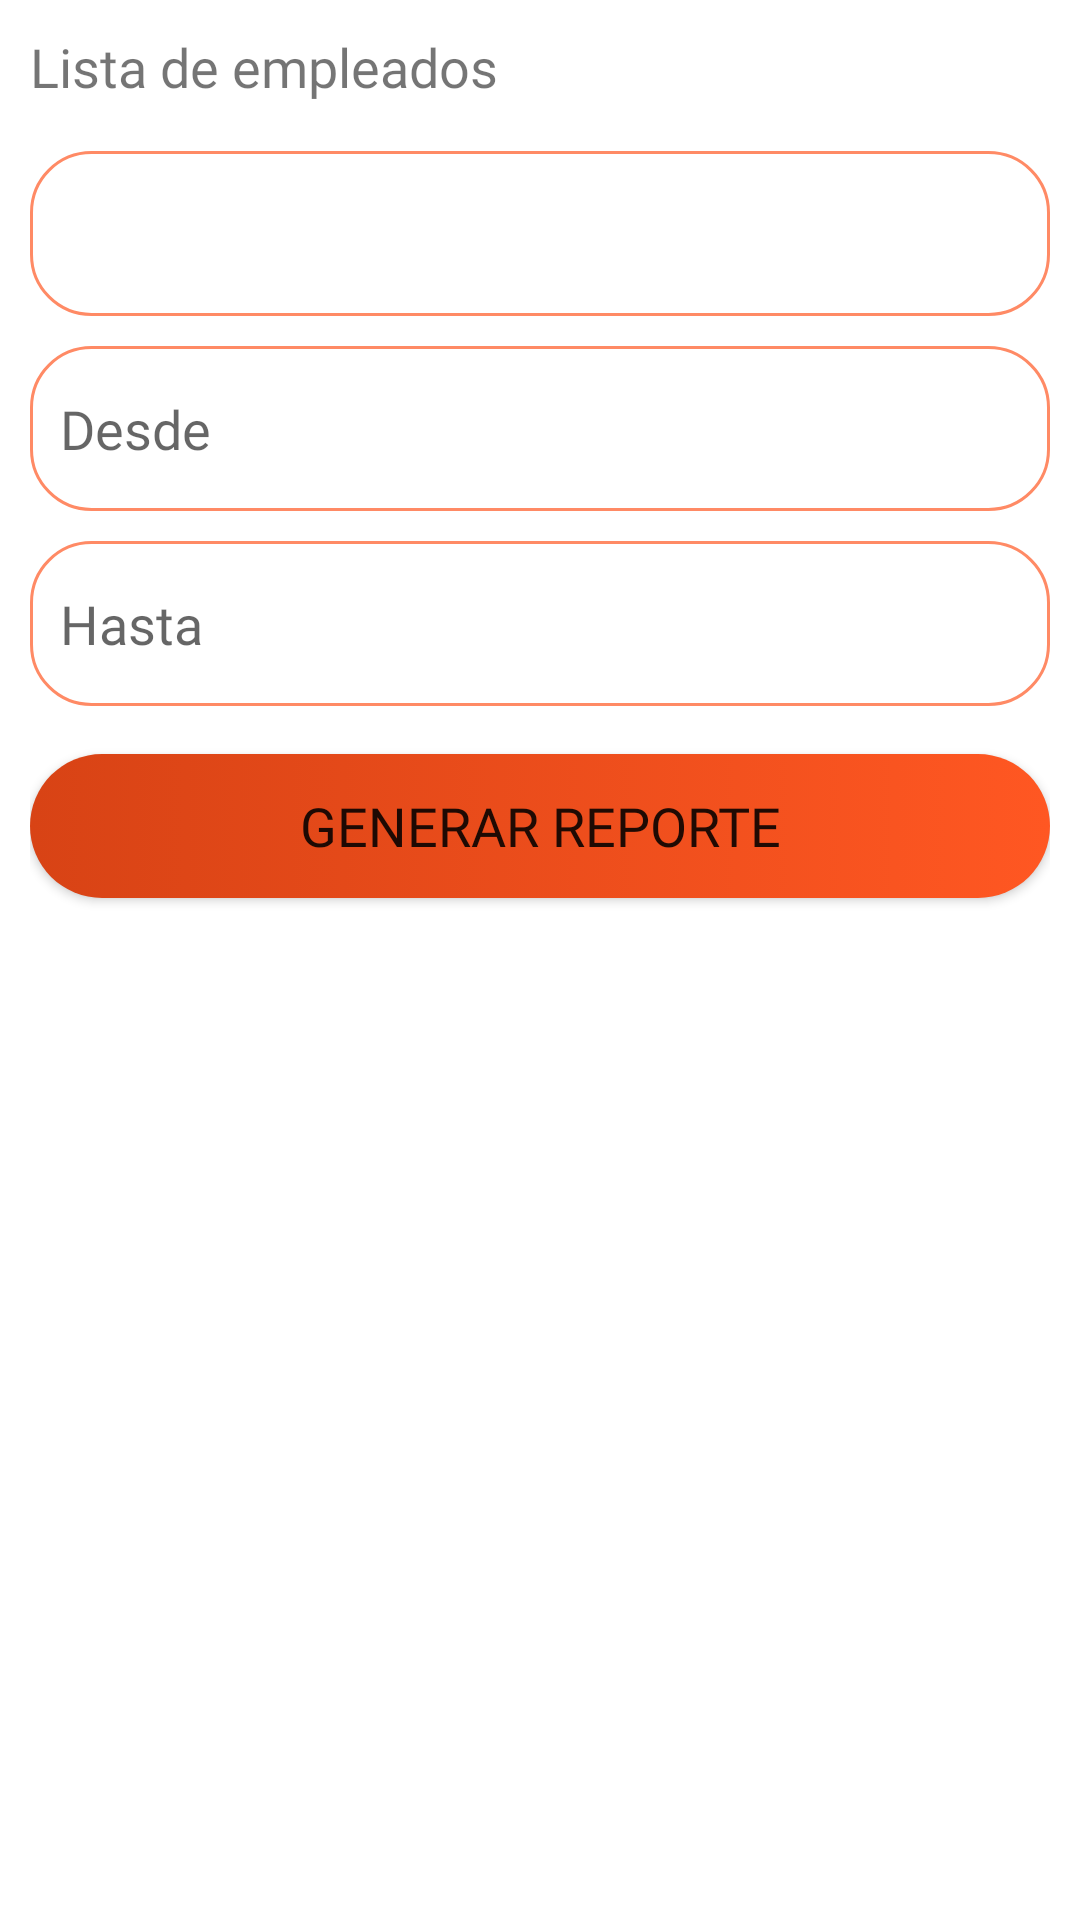

The Android layout XML behind this screen, and the referenced resources:
<!-- AndroidManifest.xml: application theme Theme.Incidencias -->
<!-- res/layout/activity_reports.xml -->
<?xml version="1.0" encoding="utf-8"?>
<androidx.constraintlayout.widget.ConstraintLayout xmlns:android="http://schemas.android.com/apk/res/android"
    xmlns:app="http://schemas.android.com/apk/res-auto"
    xmlns:tools="http://schemas.android.com/tools"
    android:layout_width="match_parent"
    android:layout_height="match_parent"
    android:padding="10dp"
    tools:context=".ReportsActivity">

    <TextView
        android:id="@+id/textViewLabelSpinnerEmpleadoReporte"
        android:layout_width="0dp"
        android:layout_height="wrap_content"
        android:fontFamily="@font/aldrich"
        android:text="@string/text_view_spinner_empleados"
        android:textSize="18sp"
        app:layout_constraintEnd_toEndOf="parent"
        app:layout_constraintStart_toStartOf="parent"
        app:layout_constraintTop_toTopOf="parent" />

    <Spinner
        android:id="@+id/spinnerEmpleadosReporte"
        android:layout_width="match_parent"
        android:layout_height="55dp"
        android:layout_marginTop="16dp"
        android:background="@drawable/edit_text_desing_custom"
        android:paddingTop="5dp"
        app:layout_constraintEnd_toEndOf="parent"
        app:layout_constraintStart_toStartOf="parent"
        app:layout_constraintTop_toBottomOf="@+id/textViewLabelSpinnerEmpleadoReporte" />

    <EditText
        android:id="@+id/editTextDateFrom"
        android:layout_width="0dp"
        android:layout_height="55dp"
        android:layout_marginTop="10dp"
        android:background="@drawable/edit_text_desing_custom"
        android:ems="10"
        android:fontFamily="@font/aldrich"
        android:hint="@string/edit_text_form"
        android:inputType="date"
        android:padding="10dp"
        app:layout_constraintEnd_toEndOf="parent"
        app:layout_constraintStart_toStartOf="parent"
        app:layout_constraintTop_toBottomOf="@+id/spinnerEmpleadosReporte" />

    <EditText
        android:id="@+id/editTextDateTo"
        android:layout_width="0dp"
        android:layout_height="55dp"
        android:layout_marginTop="10dp"
        android:background="@drawable/edit_text_desing_custom"
        android:ems="10"
        android:fontFamily="@font/aldrich"
        android:hint="@string/edit_text_to"
        android:inputType="date"
        android:padding="10dp"
        app:layout_constraintEnd_toEndOf="parent"
        app:layout_constraintStart_toStartOf="parent"
        app:layout_constraintTop_toBottomOf="@+id/editTextDateFrom" />


    <Button
        android:id="@+id/buttonPDFReport"
        android:layout_width="0dp"
        android:layout_height="wrap_content"
        android:layout_marginTop="16dp"
        android:background="@drawable/button_desing_custom"
        android:fontFamily="@font/aldrich"
        android:text="@string/button_pdf"
        android:textSize="18sp"
        app:icon="@drawable/ic_pdf"
        app:layout_constraintEnd_toEndOf="parent"
        app:layout_constraintStart_toStartOf="parent"
        app:layout_constraintTop_toBottomOf="@+id/editTextDateTo" />

</androidx.constraintlayout.widget.ConstraintLayout>
<!-- resources referenced by this layout -->
<resources>
  <!-- drawable button_desing_custom (drawable) -->
  <?xml version="1.0" encoding="utf-8"?>
  <selector xmlns:android="http://schemas.android.com/apk/res/android">
      <item android:state_pressed="true">
          <shape android:shape="rectangle">
              <gradient
                  android:angle="0"
                  android:startColor="@color/deep_orange_500"
                  android:endColor="@color/deep_orange_300"
                  android:type="linear"/>
              <corners android:radius="50dp" />
          </shape>
      </item>
  
      <item android:state_pressed="false">
          <shape android:shape="rectangle">
              <gradient
                  android:angle="0"
                  android:startColor="@color/deep_orange_800"
                  android:endColor="@color/deep_orange_500" />
              <corners android:radius="50dp" />
          </shape>
      </item>
  </selector>
  <!-- drawable edit_text_desing_custom (drawable) -->
  <?xml version="1.0" encoding="utf-8"?>
  <selector xmlns:android="http://schemas.android.com/apk/res/android">
      <item android:state_enabled="true" android:state_focused="true">
          <shape android:shape="rectangle">
              <solid android:color="@color/white" />
              <corners android:radius="20dp" />
              <stroke
                  android:color="@color/deep_orange_800"
                  android:width="1dp" />
          </shape>
      </item>
  
      <item android:state_enabled="true"  android:state_focused="false">
          <shape android:shape="rectangle">
              <solid android:color="@color/white" />
              <corners android:radius="20dp" />
              <stroke
                  android:color="@color/deep_orange_300"
                  android:width="1dp" />
          </shape>
      </item>
  </selector>
  <string name="button_pdf">Generar reporte</string>
  <string name="edit_text_form">Desde</string>
  <string name="edit_text_to">Hasta</string>
  <string name="text_view_spinner_empleados">Lista de empleados</string>
  <style name="Theme.Incidencias" parent="Theme.MaterialComponents.DayNight.DarkActionBar">
          
          <item name="colorPrimary">@color/deep_orange_800</item>
          <item name="colorPrimaryVariant">@color/deep_orange_900</item>
          <item name="colorOnPrimary">@color/white</item>
          
          <item name="colorSecondary">@color/teal_200</item>
          <item name="colorSecondaryVariant">@color/teal_700</item>
          <item name="colorOnSecondary">@color/black</item>
          
          <item name="android:statusBarColor">?attr/colorPrimaryVariant</item>
          
      </style>
  <color name="deep_orange_500">#FF5722</color>
  <color name="deep_orange_300">#FF8A65</color>
  <color name="deep_orange_800">#D84315</color>
  <color name="white">#FFFFFFFF</color>
  <color name="deep_orange_900">#BF360C</color>
  <color name="teal_200">#FF03DAC5</color>
  <color name="teal_700">#FF018786</color>
  <color name="black">#FF000000</color>
</resources>
